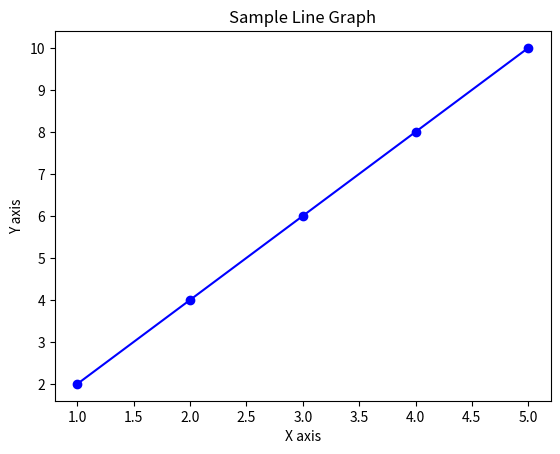

This chart was generated by the following Python code:
import matplotlib.pyplot as plt

x = [1, 2, 3, 4, 5]
y = [2, 4, 6, 8, 10]

plt.plot(x, y, marker='o', color='blue')
plt.xlabel('X axis')
plt.ylabel('Y axis')
plt.title('Sample Line Graph')
plt.show()
